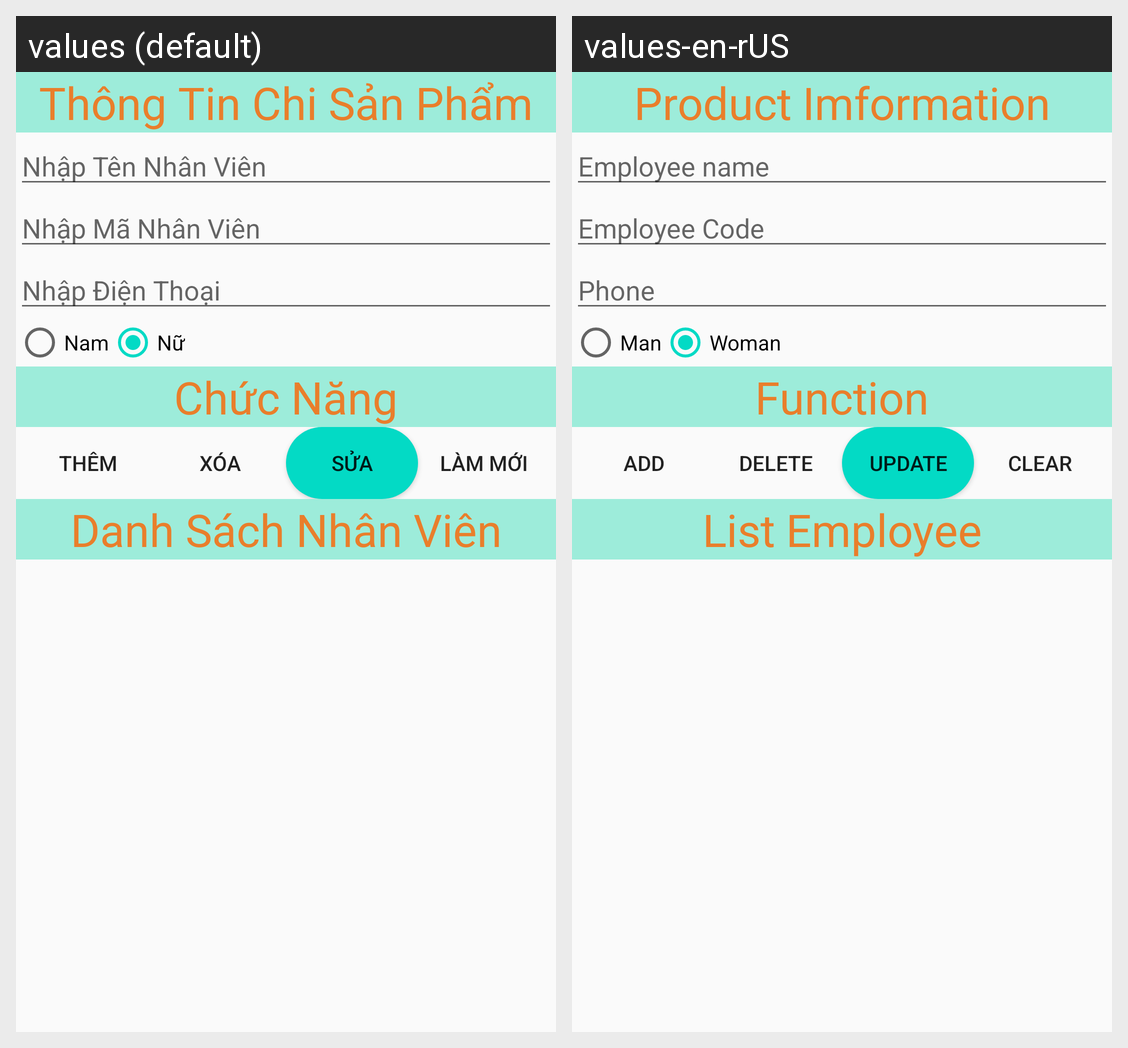

For this localized Android screen grid, give each drawn string resource with its value in every locale shown.
Android screen res/layout/activity_main_san_pham.xml rendered under 2 locales, left to right: values (default), values-en-rUS. Device: Nexus 5 (rendered at 1080×1920; each locale shown at half size, 540×960, under a caption strip naming it); theme AppTheme.
Strings drawn on this screen, with the default value and each locale's value (text and hints the layout hard-codes, and strings that could not be matched under every locale, appear in the picture but are not listed):

thongtinSanPham
  values: Thông Tin Chi Sản Phẩm
  values-en-rUS: Product Imformation

ma
  values: Nhập Tên Nhân Viên
  values-en-rUS: Employee name

hoTen
  values: Nhập Mã Nhân Viên
  values-en-rUS: Employee Code

diachi
  values: Nhập Điện Thoại
  values-en-rUS: Phone

chucnang
  values: Chức Năng
  values-en-rUS: Function

them
  values: Thêm
  values-en-rUS: Add

xoa
  values: Xóa
  values-en-rUS: Delete

sua
  values: Sửa
  values-en-rUS: Update

clean
  values: Làm Mới
  values-en-rUS: Clear

ds
  values: Danh Sách Nhân Viên
  values-en-rUS: List Employee
